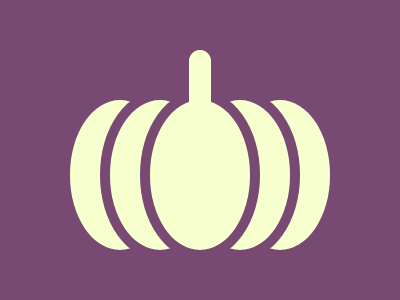

Reproduce this picture with HTML and CSS.

<!-- 
  - Link: https://cssbattle.dev/play/171
  - Attempt: #1
    • Score: 597.06 (99.9% match)
    • Characters: 568 characters
-->


<p obj2_5>
<p obj1_6>
<p obj3>
<p line>
<style>
  * {
    background: #784972;
    color: #F7FFCF;
  }
  p {
    background: #F7FFCF;
    position: fixed;
    padding: 75 50;
    margin: 82 52;
    border-radius: 64q/50%;
    border: 11q solid #784972;
  }
  [obj1_6] {
    box-shadow: 160px 0 0 -10px;
  }
  [obj2_5] {
    z-index: 2;
    margin: 82 92;
  }
  [obj3] {
    margin: 82 132;
    z-index: 3;
    -webkit-box-reflect: right -80px; 
  }
  [line] {
    margin: 42 181;
    padding: 75 11;
    border: 0;
    border-radius: 50px;
    z-index: 4;
  }
</style>